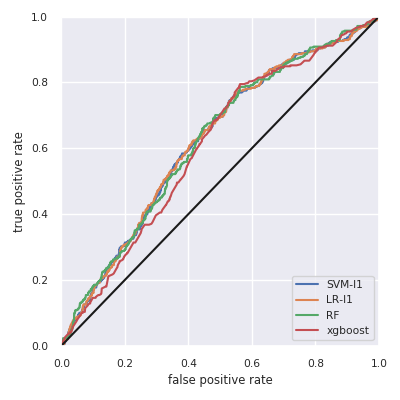

The file beside this chart, header and first rows:
, skl-SVM-l1, skl-LR-l1, skl-RF, xgboost
Accuracy, 0.819, 0.819, 0.819, 0.819
F1w, 0.738, 0.738, 0.738, 0.738
AUC, 0.622, 0.622, 0.622, 0.606
